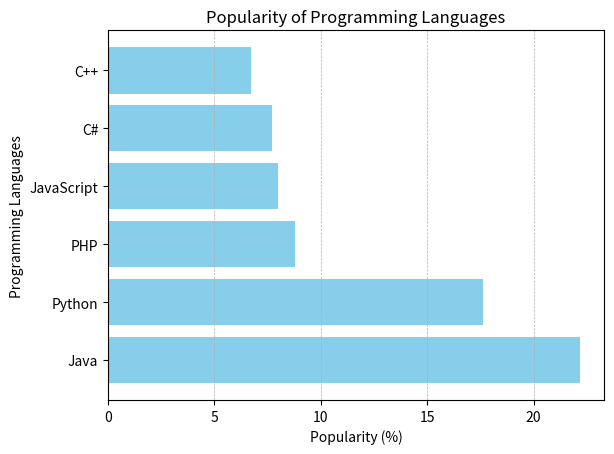

Recreate this plot in Python.
import matplotlib.pyplot as plt

# Data
languages = ['Java', 'Python', 'PHP', 'JavaScript', 'C#', 'C++']
popularity = [22.2, 17.6, 8.8, 8.0, 7.7, 6.7]

# Horizontal bar chart
plt.barh(languages, popularity, color='skyblue')
plt.xlabel('Popularity (%)')
plt.ylabel('Programming Languages')
plt.title('Popularity of Programming Languages')
plt.grid(axis='x', linestyle='--', linewidth=0.5)

# Display the chart
plt.show()
